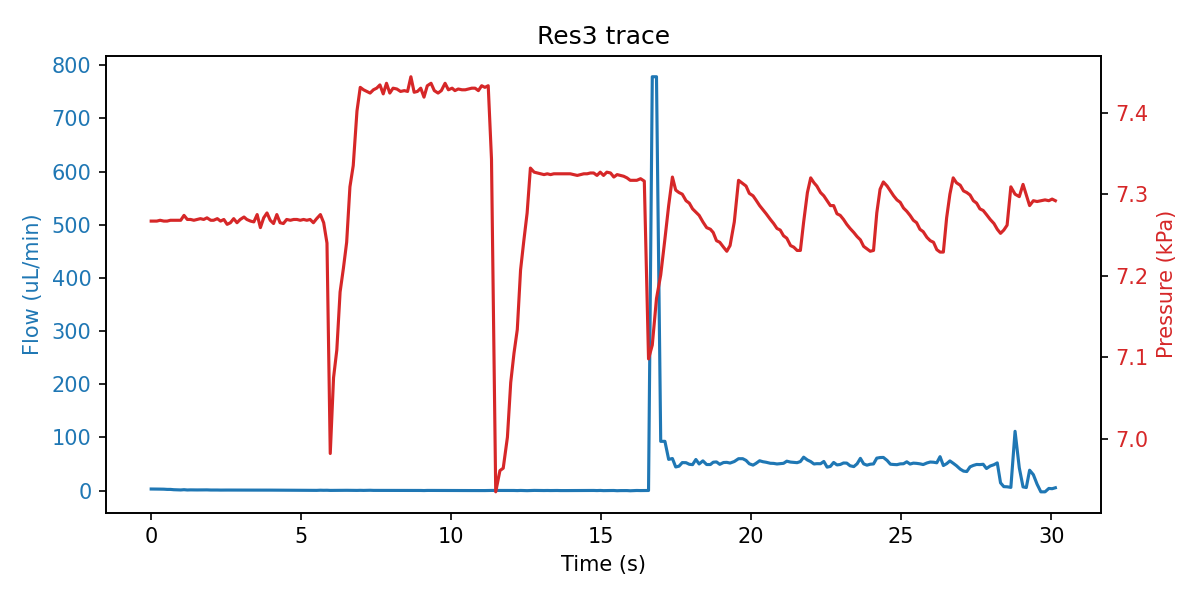

Data behind this chart, as committed beside it:
sep=; 
Time of day; Time (s); SF06_5: (); 4VM02: V1 state; V2 state; V3 state; V4 state; SPS_1: Volume (ul); 4AM01:  1:P15585 (kPa); 1:Comp. Temp (C); 
13:25:48; 0; 3.000; 3; 1; 1; 15; 78.97; 7.267; 21.06; 
13:25:48; 0.188; 3.000; 3; 1; 1; 15; 79.02; 7.267; 21.06; 
13:25:49; 0.297; 2.800; 3; 1; 5; 15; 78.97; 7.268; 21.06; 
13:25:49; 0.422; 2.667; 3; 1; 5; 15; 78.97; 7.267; 21.06; 
13:25:49; 0.532; 2.267; 3; 1; 5; 15; 78.98; 7.267; 21.06; 
13:25:49; 0.641; 2.267; 3; 1; 5; 15; 78.99; 7.268; 21.06; 
13:25:49; 0.75; 1.700; 7; 1; 2; 15; 78.98; 7.268; 21.06; 
13:25:49; 0.875; 1.467; 7; 1; 2; 15; 78.97; 7.268; 21.06; 
13:25:49; 0.985; 1.233; 7; 1; 2; 15; 79; 7.268; 21.06; 
13:25:49; 1.094; 1.733; 7; 1; 2; 15; 78.99; 7.274; 21.06; 
13:25:49; 1.204; 1.167; 7; 1; 2; 15; 78.98; 7.269; 21.06; 
13:25:50; 1.313; 1.367; 7; 1; 2; 15; 78.96; 7.269; 21.06; 
13:25:50; 1.422; 1.200; 7; 1; 2; 15; 78.96; 7.268; 21.06; 
13:25:50; 1.532; 1.233; 1; 1; 2; 15; 78.97; 7.269; 21.06; 
13:25:50; 1.641; 1.267; 1; 1; 2; 15; 78.98; 7.270; 21.06; 
13:25:50; 1.75; 1.233; 1; 1; 2; 15; 79.03; 7.269; 21.06; 
13:25:50; 1.86; 1.367; 1; 1; 2; 15; 79.07; 7.271; 21.06; 
13:25:50; 1.985; 1.100; 1; 1; 2; 15; 79.16; 7.268; 21.06; 
13:25:50; 2.079; 1.167; 1; 1; 2; 15; 79.49; 7.268; 21.06; 
13:25:50; 2.204; 1.100; 1; 1; 2; 15; 80.76; 7.270; 21.06; 
13:25:51; 2.313; 0.967; 1; 1; 2; 15; 81.19; 7.267; 21.06; 
13:25:51; 2.422; 1.067; 1; 1; 2; 15; 82.13; 7.269; 21.06; 
13:25:51; 2.532; 1.033; 1; 1; 2; 15; 83.44; 7.263; 21.06; 
13:25:51; 2.641; 1.000; 1; 1; 2; 15; 84.36; 7.265; 21.06; 
13:25:51; 2.75; 0.967; 1; 1; 2; 15; 85.1; 7.270; 21.06; 
13:25:51; 2.86; 0.867; 1; 1; 2; 15; 85.94; 7.265; 21.06; 
13:25:51; 2.969; 0.967; 1; 1; 2; 15; 87.1; 7.269; 21.06; 
13:25:51; 3.094; 0.933; 1; 1; 2; 15; 88; 7.272; 21.06; 
13:25:51; 3.188; 0.933; 1; 1; 2; 15; 88.48; 7.269; 21.06; 
13:25:52; 3.313; 0.933; 1; 1; 2; 15; 90.07; 7.267; 21.06; 
13:25:52; 3.422; 0.933; 1; 1; 2; 15; 90.8; 7.266; 21.06; 
13:25:52; 3.532; 0.967; 1; 1; 2; 15; 91.96; 7.275; 21.06; 
13:25:52; 3.641; 0.900; 1; 1; 2; 15; 92.7; 7.259; 21.06; 
13:25:52; 3.75; 0.833; 1; 1; 2; 15; 93.44; 7.271; 21.06; 
13:25:52; 3.86; 0.933; 1; 1; 2; 15; 94.61; 7.277; 21.06; 
13:25:52; 3.969; 0.900; 1; 1; 2; 15; 95.35; 7.268; 21.06; 
13:25:52; 4.079; 0.767; 1; 1; 2; 15; 95.98; 7.264; 21.06; 
13:25:52; 4.188; 0.833; 1; 1; 2; 15; 97.25; 7.275; 21.06; 
13:25:53; 4.297; 0.800; 1; 1; 2; 15; 97.78; 7.265; 21.06; 
13:25:53; 4.407; 0.900; 1; 1; 2; 15; 98.63; 7.264; 21.06; 
13:25:53; 4.516; 0.700; 1; 1; 2; 15; 99.15; 7.269; 21.06; 
13:25:53; 4.641; 0.700; 1; 1; 2; 15; 99.26; 7.268; 21.06; 
13:25:53; 4.75; 0.700; 1; 1; 2; 15; 99.79; 7.269; 21.06; 
13:25:53; 4.86; 0.600; 1; 1; 2; 15; 99.89; 7.269; 21.06; 
13:25:53; 4.969; 0.633; 1; 1; 2; 15; 100.1; 7.268; 21.06; 
13:25:53; 5.079; 0.533; 1; 1; 2; 15; 100.1; 7.269; 21.06; 
13:25:53; 5.188; 0.533; 5; 1; 2; 15; 100.1; 7.268; 21.06; 
13:25:54; 5.297; 0.633; 5; 1; 2; 15; 100.1; 7.269; 21.06; 
13:25:54; 5.407; 0.533; 5; 1; 2; 15; 100.1; 7.265; 21.06; 
13:25:54; 5.516; 0.433; 5; 1; 2; 15; 100; 7.270; 21.06; 
13:25:54; 5.641; 0.733; 5; 1; 2; 15; 99.36; 7.275; 21.06; 
13:25:54; 5.75; 0.567; 5; 1; 2; 15; 98.73; 7.265; 21.06; 
13:25:54; 5.86; 0.667; 5; 1; 2; 15; 98.1; 7.240; 21.06; 
13:25:54; 5.969; 0.367; 3; 1; 2; 15; 96.87; 6.982; 21.06; 
13:25:54; 6.079; 0.433; 3; 1; 2; 15; 96.19; 7.075; 21.06; 
13:25:54; 6.188; 0.567; 3; 1; 2; 15; 95.45; 7.109; 21.06; 
13:25:55; 6.297; 0.533; 3; 1; 2; 15; 94.08; 7.180; 21.06; 
13:25:55; 6.407; 0.500; 3; 1; 2; 15; 93.44; 7.209; 21.06; 
13:25:55; 6.516; 0.567; 3; 1; 2; 15; 92.92; 7.241; 21.06; 
... 207 more rows
